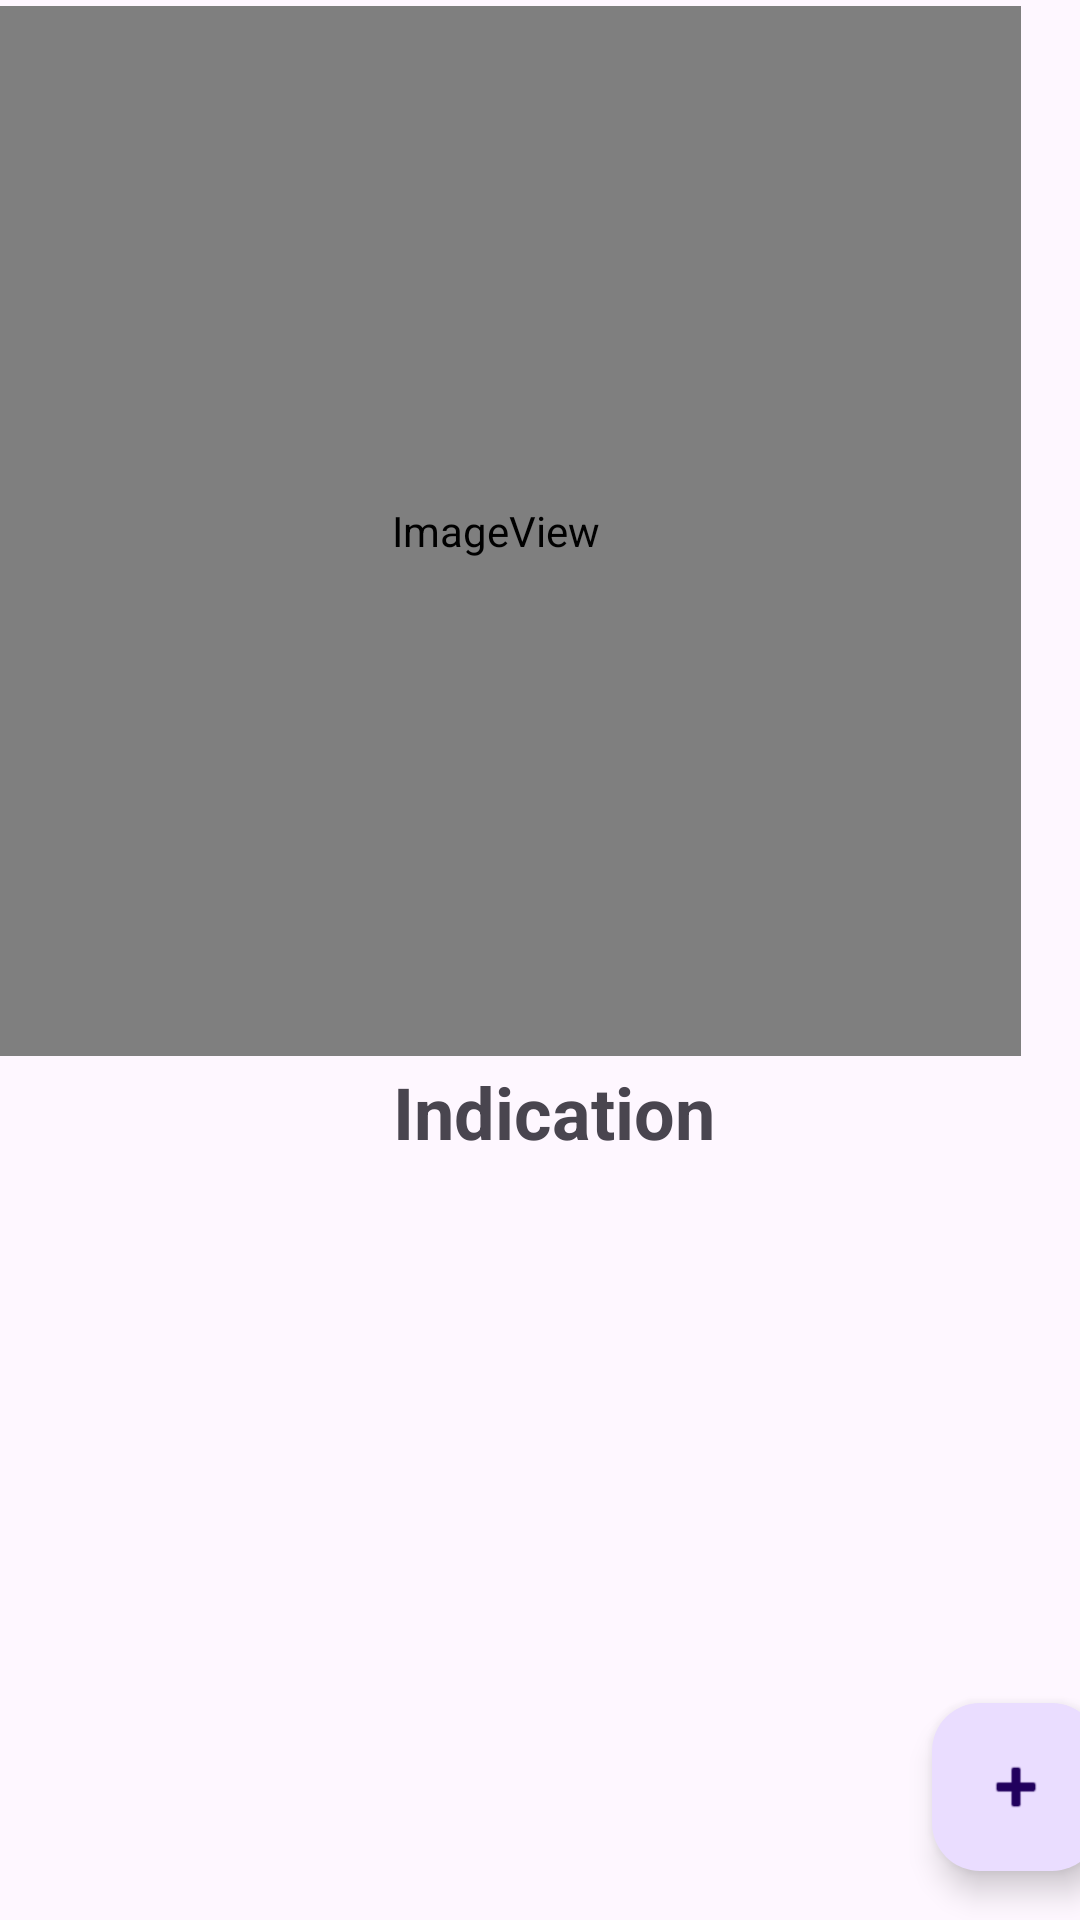

Produce the Android XML layout that renders to this screen, including the resource entries it uses.
<!-- AndroidManifest.xml: activity theme Theme.Poopy -->
<!-- res/layout/fragment_main.xml -->
<?xml version="1.0" encoding="utf-8"?>
<androidx.constraintlayout.widget.ConstraintLayout xmlns:android="http://schemas.android.com/apk/res/android"
    xmlns:app="http://schemas.android.com/apk/res-auto"
    xmlns:tools="http://schemas.android.com/tools"
    android:layout_width="match_parent"
    android:layout_height="match_parent"
    tools:context=".MainFragment">

    <ImageView
        android:id="@+id/poopy"
        android:layout_width="350dp"
        android:layout_height="350dp"
        android:layout_marginStart="45dp"
        android:layout_marginEnd="35dp"
        android:layout_marginBottom="288dp"
        android:background="#00FF0000"
        android:contentDescription="Poopy"
        android:visibility="visible"
        app:layout_constraintBottom_toBottomOf="parent"
        app:layout_constraintEnd_toEndOf="parent"
        app:layout_constraintHorizontal_bias="0.789"
        app:layout_constraintStart_toStartOf="parent"
        app:srcCompat="@android:drawable/sym_def_app_icon"
        tools:src="@android:drawable/btn_star_big_on"
        tools:srcCompat="@tools:sample/avatars"
        tools:visibility="visible" />

    <TextView
        android:id="@+id/indication"
        android:layout_width="405dp"
        android:layout_height="32dp"
        android:layout_marginTop="3dp"
        android:layout_marginBottom="261dp"
        android:text="Indication"
        android:textAlignment="center"
        android:textSize="24sp"
        android:textStyle="bold"
        app:layout_constraintBottom_toBottomOf="parent"
        app:layout_constraintEnd_toEndOf="parent"
        app:layout_constraintHorizontal_bias="0.4"
        app:layout_constraintStart_toStartOf="parent"
        app:layout_constraintTop_toBottomOf="@+id/poopy"
        app:layout_constraintVertical_bias="0.111" />

    

    

    <com.google.android.material.floatingactionbutton.FloatingActionButton
        android:id="@+id/fab"
        android:layout_width="wrap_content"
        android:layout_height="wrap_content"
        android:layout_gravity="bottom|end"
        android:layout_marginStart="336dp"
        android:layout_marginTop="181dp"
        android:layout_marginEnd="19dp"
        android:layout_marginBottom="16dp"
        android:alpha="010"
        app:layout_constraintBottom_toBottomOf="parent"
        app:layout_constraintEnd_toEndOf="parent"
        app:layout_constraintStart_toStartOf="parent"
        app:layout_constraintTop_toBottomOf="@+id/indication"
        app:srcCompat="@android:drawable/ic_input_add" />

    <LinearLayout
        android:id="@+id/addTimeContainer"
        android:layout_width="wrap_content"
        android:layout_height="wrap_content"
        android:background="#77000000"
        android:orientation="vertical"
        android:visibility="gone"
        app:layout_constraintBottom_toTopOf="@+id/fab"
        app:layout_constraintEnd_toStartOf="@+id/fab"
        android:gravity="center_horizontal"
        app:srcCompat="@android:drawable/ic_input_add">

        <com.google.android.material.button.MaterialButton
            android:id="@+id/addNewTimeOption"
            style="@style/Widget.MaterialComponents.Button.TextButton"
            android:layout_width="wrap_content"
            android:layout_height="wrap_content"
            android:insetTop="1dp"
            android:insetBottom="1dp"
            android:text="New time"
            android:textColor="@android:color/white"
            app:backgroundTintMode="src_in"
            app:cornerRadius="5dp" />

        <View
            android:id="@+id/divider"
            android:layout_width="match_parent"
            android:layout_height="1dp"
            android:background="?android:attr/listDivider"
            android:backgroundTint="#FFFFFF" />

        <com.google.android.material.button.MaterialButton
            android:id="@+id/AddMissingTimeOption"
            style="@style/Widget.MaterialComponents.Button.TextButton"
            android:layout_width="wrap_content"
            android:layout_height="wrap_content"
            android:insetTop="1dp"
            android:insetBottom="1dp"
            android:text="Missing time"
            android:textColor="@android:color/white"
            app:backgroundTintMode="src_in"
            app:cornerRadius="5dp" />
    </LinearLayout>
</androidx.constraintlayout.widget.ConstraintLayout>
<!-- resources referenced by this layout -->
<resources>
  <style name="Theme.Poopy" parent="Base.Theme.Poopy" />
  <style name="Base.Theme.Poopy" parent="Theme.Material3.DayNight.NoActionBar">
          
          
      </style>
</resources>
